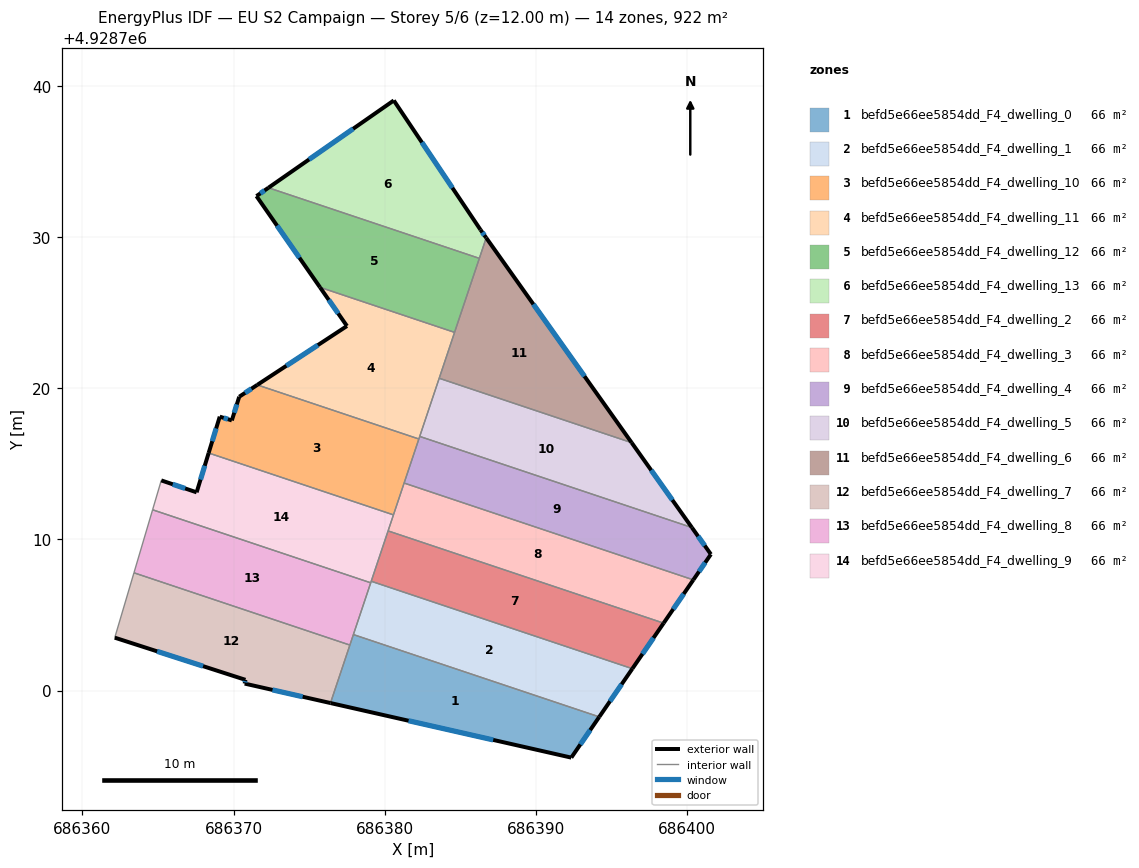
=== STOREY PLAN SPEC (per zone: floor XY polygon, exterior-wall plan segments, windows/doors) ===
zone 1: befd5e66ee5854dd_F4_dwelling_0  (65.9 m²)
  floor: (686394.21, 4928698.26) (686392.36, 4928695.56) (686376.42, 4928699.17) (686377.93, 4928703.70)
  exterior wall: (686392.36, 4928695.56) – (686394.21, 4928698.26)  [3.3 m]
    window: (686392.96, 4928696.43) – (686393.61, 4928697.38)  [1.2 m²]
  exterior wall: (686376.42, 4928699.17) – (686392.36, 4928695.56)  [16.3 m]
    window: (686381.58, 4928698.00) – (686387.19, 4928696.73)  [6.1 m²]
  interior walls: 3
zone 2: befd5e66ee5854dd_F4_dwelling_1  (65.8 m²)
  floor: (686396.40, 4928701.45) (686394.21, 4928698.26) (686377.93, 4928703.70) (686379.11, 4928707.23)
  exterior wall: (686394.21, 4928698.26) – (686396.40, 4928701.45)  [3.9 m]
    window: (686394.92, 4928699.29) – (686395.69, 4928700.41)  [1.4 m²]
  interior walls: 4
zone 3: befd5e66ee5854dd_F4_dwelling_10  (65.8 m²)
  floor: (686382.27, 4928716.65) (686380.58, 4928711.63) (686368.35, 4928715.72) (686369.09, 4928718.13) (686369.89, 4928717.88) (686370.38, 4928719.45) (686371.57, 4928720.23)
  exterior wall: (686371.57, 4928720.23) – (686370.38, 4928719.45)  [1.4 m]
    window: (686371.18, 4928719.98) – (686370.76, 4928719.70)  [0.5 m²]
  exterior wall: (686369.09, 4928718.13) – (686368.35, 4928715.72)  [2.5 m]
    window: (686368.85, 4928717.35) – (686368.59, 4928716.50)  [0.9 m²]
  exterior wall: (686369.89, 4928717.88) – (686369.09, 4928718.13)  [0.8 m]
    window: (686369.63, 4928717.96) – (686369.35, 4928718.05)  [0.3 m²]
  exterior wall: (686370.38, 4928719.45) – (686369.89, 4928717.88)  [1.6 m]
    window: (686370.22, 4928718.94) – (686370.04, 4928718.39)  [0.6 m²]
  interior walls: 4
zone 4: befd5e66ee5854dd_F4_dwelling_11  (65.9 m²)
  floor: (686384.63, 4928723.71) (686382.27, 4928716.65) (686371.57, 4928720.23) (686377.51, 4928724.13) (686375.72, 4928726.69)
  exterior wall: (686377.51, 4928724.13) – (686371.57, 4928720.23)  [7.1 m]
    window: (686375.58, 4928722.86) – (686373.49, 4928721.49)  [2.6 m²]
  exterior wall: (686375.72, 4928726.69) – (686377.51, 4928724.13)  [3.1 m]
    window: (686376.30, 4928725.86) – (686376.93, 4928724.96)  [1.2 m²]
  interior walls: 5
zone 5: befd5e66ee5854dd_F4_dwelling_12  (65.8 m²)
  floor: (686386.27, 4928728.61) (686384.63, 4928723.71) (686375.72, 4928726.69) (686371.52, 4928732.73) (686372.31, 4928733.28)
  exterior wall: (686371.52, 4928732.73) – (686375.72, 4928726.69)  [7.4 m]
    window: (686372.88, 4928730.77) – (686374.36, 4928728.65)  [2.7 m²]
  exterior wall: (686372.31, 4928733.28) – (686371.52, 4928732.73)  [1.0 m]
    window: (686372.05, 4928733.10) – (686371.77, 4928732.91)  [0.4 m²]
  interior walls: 3
zone 6: befd5e66ee5854dd_F4_dwelling_13  (65.9 m²)
  floor: (686380.61, 4928739.06) (686386.35, 4928730.50) (686386.72, 4928729.97) (686386.27, 4928728.61) (686372.31, 4928733.28)
  exterior wall: (686380.61, 4928739.06) – (686372.31, 4928733.28)  [10.1 m]
    window: (686377.92, 4928737.18) – (686375.00, 4928735.15)  [3.8 m²]
  exterior wall: (686386.35, 4928730.50) – (686380.61, 4928739.06)  [10.3 m]
    window: (686384.49, 4928733.27) – (686382.47, 4928736.28)  [3.8 m²]
  exterior wall: (686386.72, 4928729.97) – (686386.35, 4928730.50)  [0.7 m]
    window: (686386.60, 4928730.14) – (686386.47, 4928730.33)  [0.2 m²]
  interior walls: 2
zone 7: befd5e66ee5854dd_F4_dwelling_2  (65.8 m²)
  floor: (686398.47, 4928704.46) (686396.40, 4928701.45) (686379.11, 4928707.23) (686380.23, 4928710.57)
  exterior wall: (686396.40, 4928701.45) – (686398.47, 4928704.46)  [3.7 m]
    window: (686397.07, 4928702.42) – (686397.80, 4928703.48)  [1.4 m²]
  interior walls: 3
zone 8: befd5e66ee5854dd_F4_dwelling_3  (65.8 m²)
  floor: (686400.43, 4928707.33) (686398.47, 4928704.46) (686380.23, 4928710.57) (686381.29, 4928713.73)
  exterior wall: (686398.47, 4928704.46) – (686400.43, 4928707.33)  [3.5 m]
    window: (686399.10, 4928705.39) – (686399.80, 4928706.40)  [1.3 m²]
  interior walls: 4
zone 9: befd5e66ee5854dd_F4_dwelling_4  (65.9 m²)
  floor: (686400.34, 4928710.79) (686401.60, 4928709.02) (686400.43, 4928707.33) (686381.29, 4928713.73) (686382.32, 4928716.82)
  exterior wall: (686401.60, 4928709.02) – (686400.34, 4928710.79)  [2.2 m]
    window: (686401.19, 4928709.59) – (686400.75, 4928710.21)  [0.8 m²]
  exterior wall: (686400.43, 4928707.33) – (686401.60, 4928709.02)  [2.1 m]
    window: (686400.81, 4928707.87) – (686401.22, 4928708.47)  [0.8 m²]
  interior walls: 4
zone 10: befd5e66ee5854dd_F4_dwelling_5  (65.8 m²)
  floor: (686396.35, 4928716.41) (686400.34, 4928710.79) (686382.32, 4928716.82) (686383.61, 4928720.67)
  exterior wall: (686400.34, 4928710.79) – (686396.35, 4928716.41)  [6.9 m]
    window: (686399.05, 4928712.61) – (686397.64, 4928714.59)  [2.6 m²]
  interior walls: 3
zone 11: befd5e66ee5854dd_F4_dwelling_6  (65.8 m²)
  floor: (686386.72, 4928729.97) (686396.35, 4928716.41) (686383.61, 4928720.67)
  exterior wall: (686396.35, 4928716.41) – (686386.72, 4928729.97)  [16.6 m]
    window: (686393.23, 4928720.80) – (686389.84, 4928725.57)  [6.2 m²]
  interior walls: 4
zone 12: befd5e66ee5854dd_F4_dwelling_7  (65.8 m²)
  floor: (686377.70, 4928703.01) (686376.42, 4928699.17) (686370.74, 4928700.46) (686370.79, 4928700.71) (686362.14, 4928703.50) (686363.41, 4928707.79)
  exterior wall: (686362.14, 4928703.50) – (686370.79, 4928700.71)  [9.1 m]
    window: (686364.94, 4928702.59) – (686367.98, 4928701.61)  [3.4 m²]
  exterior wall: (686370.74, 4928700.46) – (686376.42, 4928699.17)  [5.8 m]
    window: (686372.58, 4928700.04) – (686374.57, 4928699.59)  [2.2 m²]
  exterior wall: (686370.79, 4928700.71) – (686370.74, 4928700.46)  [0.3 m]
    window: (686370.77, 4928700.63) – (686370.75, 4928700.54)  [0.1 m²]
  interior walls: 3
zone 13: befd5e66ee5854dd_F4_dwelling_8  (65.8 m²)
  floor: (686379.08, 4928707.13) (686377.70, 4928703.01) (686363.41, 4928707.79) (686364.64, 4928711.96)
  interior walls: 5
zone 14: befd5e66ee5854dd_F4_dwelling_9  (65.9 m²)
  floor: (686380.58, 4928711.63) (686379.08, 4928707.13) (686364.64, 4928711.96) (686365.22, 4928713.91) (686367.56, 4928713.12) (686368.35, 4928715.72)
  exterior wall: (686367.56, 4928713.12) – (686365.22, 4928713.91)  [2.5 m]
    window: (686366.80, 4928713.38) – (686365.97, 4928713.65)  [0.9 m²]
  exterior wall: (686368.35, 4928715.72) – (686367.56, 4928713.12)  [2.7 m]
    window: (686368.09, 4928714.88) – (686367.81, 4928713.96)  [1.0 m²]
  interior walls: 6

=== DERIVED (storey summary) ===
Building: EU S2 Campaign
Storey: 5 of 6  (floor level z = 12.00 m)
Storey gross floor area: 921.9 m²
Zones on this storey: 14
  - befd5e66ee5854dd_F4_dwelling_0: floor 65.9 m²; exterior wall 19.6 m (58.8 m²); 2 window(s) 7.3 m²; WWR 12.4%
  - befd5e66ee5854dd_F4_dwelling_1: floor 65.8 m²; exterior wall 3.9 m (11.6 m²); 1 window(s) 1.4 m²; WWR 12.4%
  - befd5e66ee5854dd_F4_dwelling_10: floor 65.8 m²; exterior wall 6.4 m (19.3 m²); 4 window(s) 2.4 m²; WWR 12.4%
  - befd5e66ee5854dd_F4_dwelling_11: floor 65.9 m²; exterior wall 10.2 m (30.7 m²); 2 window(s) 3.8 m²; WWR 12.4%
  - befd5e66ee5854dd_F4_dwelling_12: floor 65.8 m²; exterior wall 8.3 m (25.0 m²); 2 window(s) 3.1 m²; WWR 12.4%
  - befd5e66ee5854dd_F4_dwelling_13: floor 65.9 m²; exterior wall 21.1 m (63.2 m²); 3 window(s) 7.8 m²; WWR 12.4%
  - befd5e66ee5854dd_F4_dwelling_2: floor 65.8 m²; exterior wall 3.7 m (11.0 m²); 1 window(s) 1.4 m²; WWR 12.4%
  - befd5e66ee5854dd_F4_dwelling_3: floor 65.8 m²; exterior wall 3.5 m (10.4 m²); 1 window(s) 1.3 m²; WWR 12.4%
  - befd5e66ee5854dd_F4_dwelling_4: floor 65.9 m²; exterior wall 4.2 m (12.7 m²); 2 window(s) 1.6 m²; WWR 12.4%
  - befd5e66ee5854dd_F4_dwelling_5: floor 65.8 m²; exterior wall 6.9 m (20.7 m²); 1 window(s) 2.6 m²; WWR 12.4%
  - befd5e66ee5854dd_F4_dwelling_6: floor 65.8 m²; exterior wall 16.6 m (49.9 m²); 1 window(s) 6.2 m²; WWR 12.4%
  - befd5e66ee5854dd_F4_dwelling_7: floor 65.8 m²; exterior wall 15.2 m (45.5 m²); 3 window(s) 5.6 m²; WWR 12.4%
  - befd5e66ee5854dd_F4_dwelling_8: floor 65.8 m²
  - befd5e66ee5854dd_F4_dwelling_9: floor 65.9 m²; exterior wall 5.2 m (15.6 m²); 2 window(s) 1.9 m²; WWR 12.4%
Zone adjacency (shared interzone walls):
  - befd5e66ee5854dd_F4_dwelling_0 ↔ befd5e66ee5854dd_F4_dwelling_1
  - befd5e66ee5854dd_F4_dwelling_0 ↔ befd5e66ee5854dd_F4_dwelling_7
  - befd5e66ee5854dd_F4_dwelling_0 ↔ befd5e66ee5854dd_F4_dwelling_8
  - befd5e66ee5854dd_F4_dwelling_1 ↔ befd5e66ee5854dd_F4_dwelling_2
  - befd5e66ee5854dd_F4_dwelling_1 ↔ befd5e66ee5854dd_F4_dwelling_8
  - befd5e66ee5854dd_F4_dwelling_1 ↔ befd5e66ee5854dd_F4_dwelling_9
  - befd5e66ee5854dd_F4_dwelling_10 ↔ befd5e66ee5854dd_F4_dwelling_11
  - befd5e66ee5854dd_F4_dwelling_10 ↔ befd5e66ee5854dd_F4_dwelling_3
  - befd5e66ee5854dd_F4_dwelling_10 ↔ befd5e66ee5854dd_F4_dwelling_4
  - befd5e66ee5854dd_F4_dwelling_10 ↔ befd5e66ee5854dd_F4_dwelling_9
  - befd5e66ee5854dd_F4_dwelling_11 ↔ befd5e66ee5854dd_F4_dwelling_12
  - befd5e66ee5854dd_F4_dwelling_11 ↔ befd5e66ee5854dd_F4_dwelling_4
  - befd5e66ee5854dd_F4_dwelling_11 ↔ befd5e66ee5854dd_F4_dwelling_5
  - befd5e66ee5854dd_F4_dwelling_11 ↔ befd5e66ee5854dd_F4_dwelling_6
  - befd5e66ee5854dd_F4_dwelling_12 ↔ befd5e66ee5854dd_F4_dwelling_13
  - befd5e66ee5854dd_F4_dwelling_12 ↔ befd5e66ee5854dd_F4_dwelling_6
  - befd5e66ee5854dd_F4_dwelling_13 ↔ befd5e66ee5854dd_F4_dwelling_6
  - befd5e66ee5854dd_F4_dwelling_2 ↔ befd5e66ee5854dd_F4_dwelling_3
  - befd5e66ee5854dd_F4_dwelling_2 ↔ befd5e66ee5854dd_F4_dwelling_9
  - befd5e66ee5854dd_F4_dwelling_3 ↔ befd5e66ee5854dd_F4_dwelling_4
  - befd5e66ee5854dd_F4_dwelling_3 ↔ befd5e66ee5854dd_F4_dwelling_9
  - befd5e66ee5854dd_F4_dwelling_4 ↔ befd5e66ee5854dd_F4_dwelling_5
  - befd5e66ee5854dd_F4_dwelling_5 ↔ befd5e66ee5854dd_F4_dwelling_6
  - befd5e66ee5854dd_F4_dwelling_7 ↔ befd5e66ee5854dd_F4_dwelling_8
  - befd5e66ee5854dd_F4_dwelling_8 ↔ befd5e66ee5854dd_F4_dwelling_9